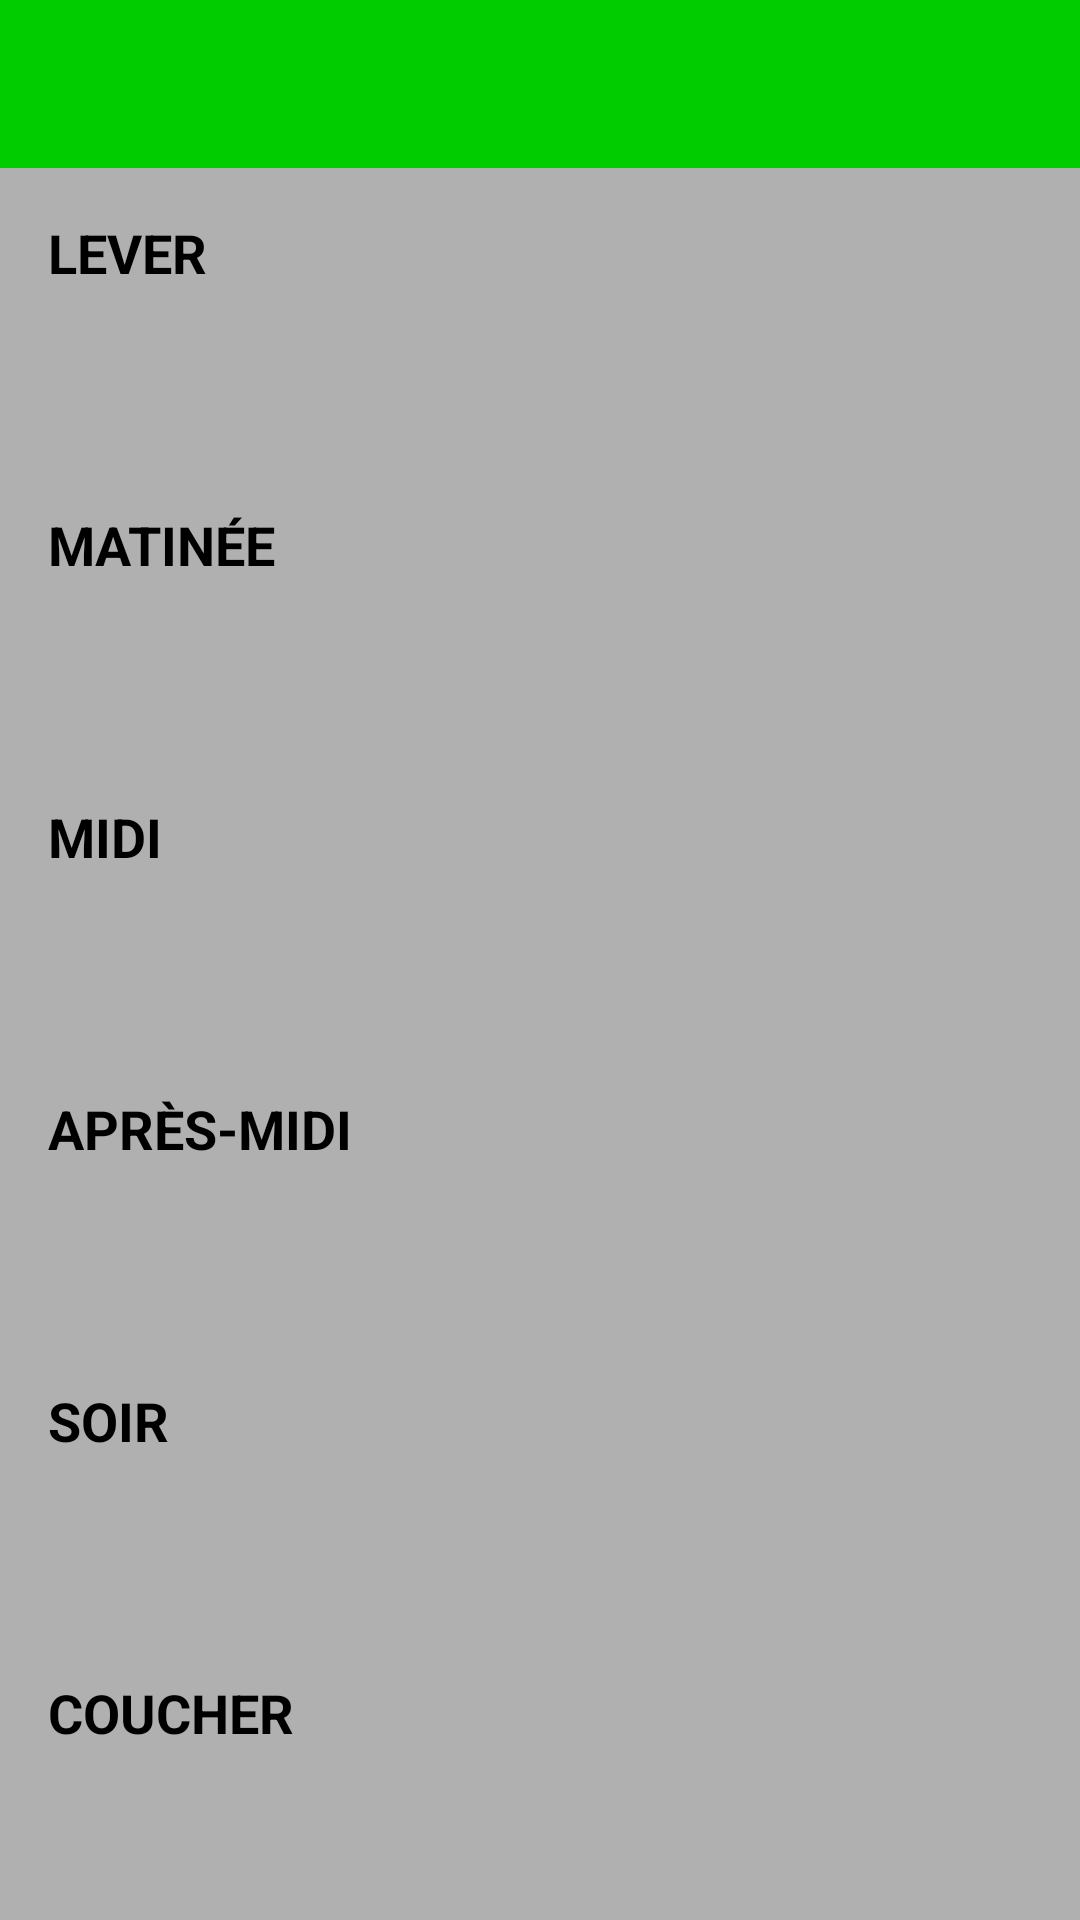

This screen was rendered from an Android layout file. Write that file and the resources it references.
<!-- AndroidManifest.xml: application theme AppTheme -->
<!-- res/layout/activity_date.xml -->
<?xml version="1.0" encoding="utf-8"?>

<LinearLayout xmlns:android="http://schemas.android.com/apk/res/android"
    android:orientation="vertical"
    android:layout_width="match_parent"
    android:layout_height="match_parent"
    android:background="@color/DarkGrey"
    android:id="@+id/activity_date"
    android:weightSum="6">

    <include layout="@layout/toolbar"/>
    

        
    


    <LinearLayout
        android:layout_width="match_parent"
        android:layout_height="wrap_content"
        android:layout_weight="1">

        <TextView
            android:layout_height="wrap_content"
            android:layout_width="match_parent"
            android:textAllCaps="true"
            android:textColor="@color/colorBlack"
            android:textStyle="bold"
            android:padding="16dp"
            android:gravity="center_vertical"
            android:onClick="click_on_day_time"
            android:textAppearance="@style/Base.TextAppearance.AppCompat.Medium"
            android:text="Lever"/>

    </LinearLayout>

    <LinearLayout
        android:layout_width="match_parent"
        android:layout_height="wrap_content"
        android:layout_weight="1">

        <TextView
            android:layout_height="wrap_content"
            android:layout_width="match_parent"
            android:textAllCaps="true"
            android:gravity="center_vertical"
            android:textColor="@color/colorBlack"
            android:textStyle="bold"
            android:padding="16dp"
            android:onClick="click_on_day_time"
            android:textAppearance="@style/Base.TextAppearance.AppCompat.Medium"
            android:text="Matinée"/>

    </LinearLayout>

    <LinearLayout
        android:layout_width="match_parent"
        android:layout_height="wrap_content"
        android:layout_weight="1">

        <TextView
            android:layout_height="wrap_content"
            android:layout_width="match_parent"
            android:textAllCaps="true"
            android:textColor="@color/colorBlack"
            android:textStyle="bold"
            android:padding="16dp"
            android:onClick="click_on_day_time"
            android:gravity="center_vertical"
            android:textAppearance="@style/Base.TextAppearance.AppCompat.Medium"
            android:text="Midi"/>

    </LinearLayout>

    <LinearLayout
        android:layout_width="match_parent"
        android:layout_height="wrap_content"
        android:layout_weight="1">

        <TextView
            android:layout_height="wrap_content"
            android:layout_width="match_parent"
            android:textAllCaps="true"
            android:textColor="@color/colorBlack"
            android:textStyle="bold"
            android:padding="16dp"
            android:onClick="click_on_day_time"
            android:gravity="center_vertical"
            android:textAppearance="@style/Base.TextAppearance.AppCompat.Medium"
            android:text="Après-midi"/>

    </LinearLayout>

    <LinearLayout
        android:layout_width="match_parent"
        android:layout_height="wrap_content"
        android:layout_weight="1">

        <TextView
            android:layout_height="wrap_content"
            android:layout_width="match_parent"
            android:textAllCaps="true"
            android:padding="16dp"
            android:textColor="@color/colorBlack"
            android:textStyle="bold"
            android:onClick="click_on_day_time"
            android:gravity="center_vertical"
            android:textAppearance="@style/Base.TextAppearance.AppCompat.Medium"
            android:text="Soir"/>

    </LinearLayout>

    <LinearLayout
        android:layout_width="match_parent"
        android:layout_height="wrap_content"
        android:layout_weight="1">

        <TextView
            android:layout_height="wrap_content"
            android:layout_width="match_parent"
            android:textAllCaps="true"
            android:padding="16dp"
            android:textColor="@color/colorBlack"
            android:textStyle="bold"
            android:onClick="click_on_day_time"
            android:gravity="center_vertical"
            android:textAppearance="@style/Base.TextAppearance.AppCompat.Medium"
            android:text="Coucher"/>

    </LinearLayout>
</LinearLayout>
<!-- res/layout/toolbar.xml (included above) -->
<android.support.v7.widget.Toolbar xmlns:android="http://schemas.android.com/apk/res/android"
    xmlns:app="http://schemas.android.com/apk/res-auto"
    android:id="@+id/toolbar"
    android:layout_width="match_parent"
    android:layout_height="wrap_content"
    android:layout_alignParentTop="true"
    android:background="#00CC00"
    android:minHeight="?android:attr/actionBarSize">
    
</android.support.v7.widget.Toolbar>
<!-- resources referenced by this layout -->
<resources>
  <color name="DarkGrey">#b0b0b0</color>
  <color name="colorBlack">#000000</color>
  <color name="colorRed">#ff0101</color>
  <style name="Toolbar.TitleText" parent="TextAppearance.Widget.AppCompat.Toolbar.Title">
          <item name="android:textSize">30sp</item>
          <item name="android:textColor">#FFFFFF</item>
          <item name="android:textStyle">bold</item>
      </style>
  <style name="AppTheme" parent="@style/Theme.AppCompat.Light.NoActionBar">
          
          <item name="colorPrimary">@color/colorPrimary</item>
          <item name="colorPrimaryDark">@color/colorPrimaryDark</item>
          <item name="colorAccent">@color/colorAccent</item>
          <item name="windowNoTitle">true</item>
          <item name="windowActionBar">false</item>
      </style>
  <color name="colorPrimary">#3F51B5</color>
  <color name="colorPrimaryDark">#303F9F</color>
  <color name="colorAccent">#FF4081</color>
</resources>
